Run: headless pygame with SDL's dummy video driver; simulated clock (each Clock.tick advances the game by its frame time, no real sleeping); random seed 0; keys injected as events and as key.get_pressed() state; no mouse input.
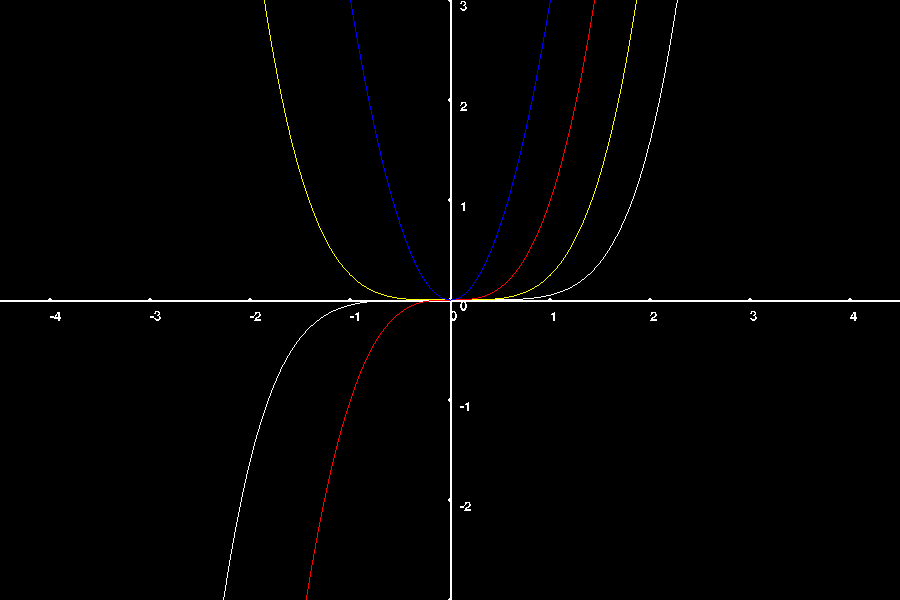
Frame 1 of 4 · flips 1–60 · no input
Frame 2 of 4 · flips 61–180 · tapped SPACE, RETURN · held RIGHT (→), D · screen unchanged from frame 1, image omitted
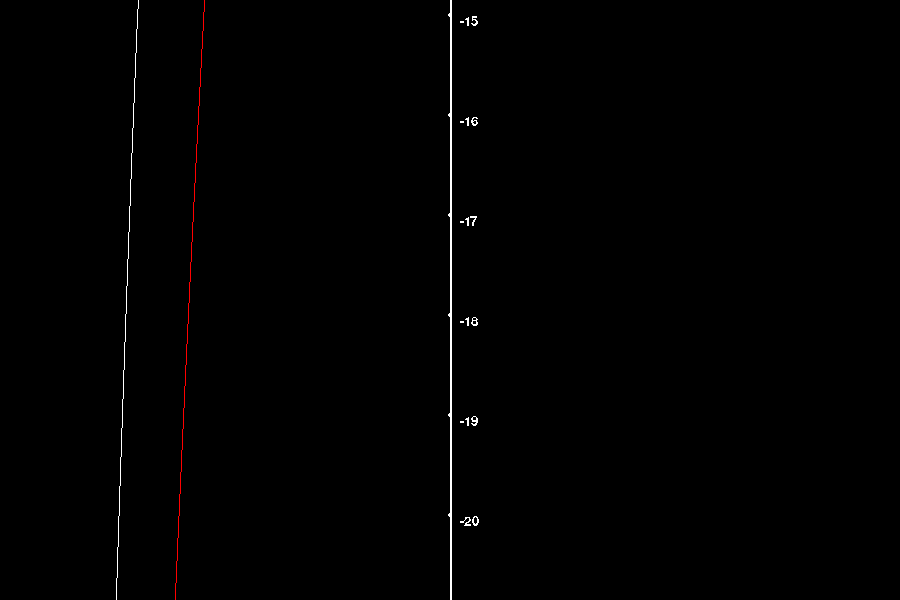
Frame 3 of 4 · flips 181–300 · held DOWN (↓), S
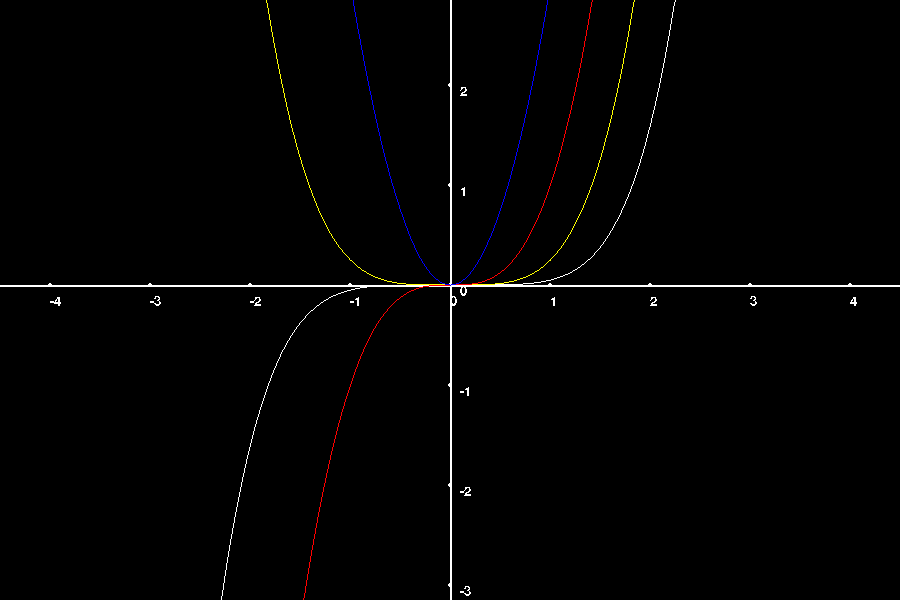
Frame 4 of 4 · flips 301–420 · held LEFT (←), A, UP (↑), W

The pygame program that drew these frames:

import pygame
from pygame import Surface
from math import cos, sin, pi

W_WIDTH = 900
W_HEIGHT = 600
FPS = 30
BACKGROUND_COLOR = "black"
GRAPHICS_COLOR = "white"

ZOOM_SCALE = 100
AXIS_THICKNESS = 2
ZOOM_DOWN = 1
ZOOM_UP = 2
ORIGIN_VELOCITY = 15
MOVE_ORIGIN_UP = 1
MOVE_ORIGIN_DOWN = 2
MOVE_ORIGIN_LEFT = 3
MOVE_ORIGIN_RIGHT = 4

pygame.init()
surface = pygame.display.set_mode((W_WIDTH, W_HEIGHT))
clock = pygame.time.Clock()
font = pygame.font.Font(None, 20)
origin = [W_WIDTH/2, W_HEIGHT/2]

def draw_axis(surface: Surface, origin):
	pygame.draw.line(surface, GRAPHICS_COLOR, (0, origin[1]), (W_WIDTH, origin[1]), AXIS_THICKNESS)
	pygame.draw.line(surface, GRAPHICS_COLOR, (origin[0], 0), (origin[0], W_HEIGHT), AXIS_THICKNESS)

	for i in range(W_WIDTH+1):
		pixels_dist = i - origin[0]
		if pixels_dist % ZOOM_SCALE == 0:
			num = int(pixels_dist / ZOOM_SCALE)
			pygame.draw.circle(surface, GRAPHICS_COLOR, (i, origin[1]), 2)
			num_text_surface = font.render(str(num), False, GRAPHICS_COLOR)
			surface.blit(num_text_surface, (i, origin[1]+10))

	for i in range(W_HEIGHT+1):
		pixels_dist = i - origin[1]
		if pixels_dist % ZOOM_SCALE == 0:
			num = - int(pixels_dist / ZOOM_SCALE)
			pygame.draw.circle(surface, GRAPHICS_COLOR, (origin[0], i), 2)
			num_text_surface = font.render(str(num), False, GRAPHICS_COLOR)
			surface.blit(num_text_surface, (origin[0]+10, i))

def draw_function(surface: Surface, origin, h, color):
	draw_function_points = []
	for i in range(W_WIDTH+1):
		x = (i - origin[0])/ZOOM_SCALE
		y = h(x)

		draw_x = i
		draw_y = -y*ZOOM_SCALE+origin[1]

		draw_function_points.append((draw_x, draw_y))
	pygame.draw.lines(surface, color, False, draw_function_points)

def main():
	global ZOOM_SCALE
	running = True
	move_origin = None
	zoom = None

	f = lambda x : (x**5)/20
	df = lambda x : (x**4)/4
	ddf = lambda x : x**3
	dddf = lambda x : 3*x**2

	while running:
		for event in pygame.event.get():
			if event.type == pygame.QUIT:
				running = False
			if event.type == pygame.KEYDOWN:
				if event.key == pygame.K_ESCAPE:
					running = False
				if event.key == pygame.K_UP:
					move_origin = MOVE_ORIGIN_DOWN
				if event.key == pygame.K_DOWN:
					move_origin = MOVE_ORIGIN_UP
				if event.key == pygame.K_LEFT:
					move_origin = MOVE_ORIGIN_RIGHT
				if event.key == pygame.K_RIGHT:
					move_origin = MOVE_ORIGIN_LEFT
				if event.key == pygame.K_z:
					zoom = ZOOM_DOWN
				if event.key == pygame.K_x:
					zoom = ZOOM_UP
			if event.type == pygame.KEYUP:
				move_origin = None
				zoom = None

		surface.fill(BACKGROUND_COLOR)

		draw_axis(surface, origin)
		draw_function(surface, origin, f, GRAPHICS_COLOR)
		draw_function(surface, origin, df, "yellow")
		draw_function(surface, origin, ddf, "red")
		draw_function(surface, origin, dddf, "blue")

		if move_origin == MOVE_ORIGIN_UP:
			origin[1] -= ORIGIN_VELOCITY
		if move_origin == MOVE_ORIGIN_DOWN:
			origin[1] += ORIGIN_VELOCITY
		if move_origin == MOVE_ORIGIN_LEFT:
			origin[0] -= ORIGIN_VELOCITY
		if move_origin == MOVE_ORIGIN_RIGHT:
			origin[0] += ORIGIN_VELOCITY

		if (zoom == ZOOM_DOWN): ZOOM_SCALE+=10
		if (zoom == ZOOM_UP and ZOOM_SCALE>10): ZOOM_SCALE-=10

		pygame.display.flip()

		clock.tick(FPS)

	pygame.quit()

main()
